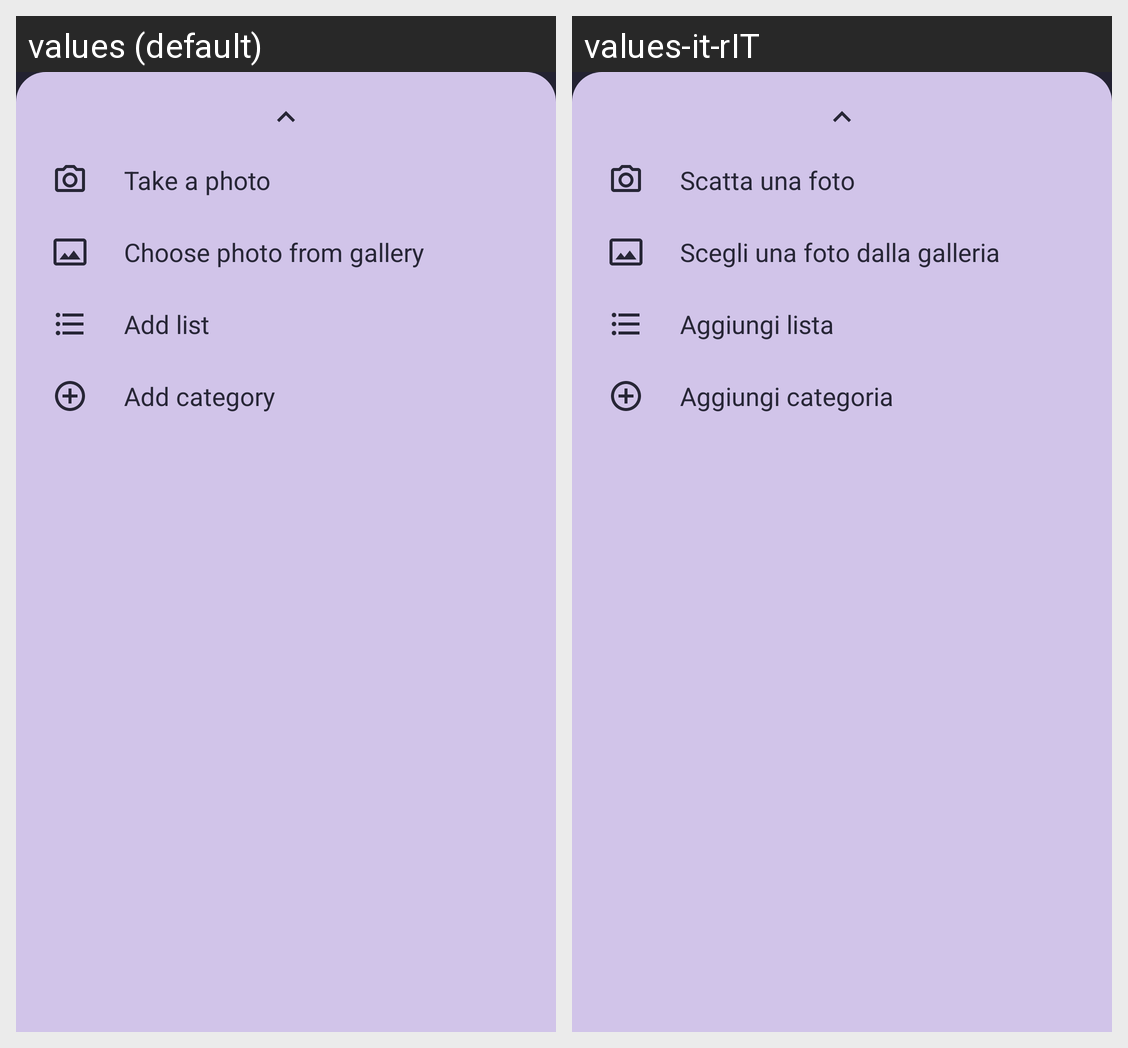

For this localized Android screen grid, give each drawn string resource with its value in every locale shown.
Android screen res/layout/new_note_bottomsheet.xml rendered under 2 locales, left to right: values (default), values-it-rIT. Device: Nexus 5 (rendered at 1080×1920; each locale shown at half size, 540×960, under a caption strip naming it); theme splashScreenTheme.
Strings drawn on this screen, with the default value and each locale's value (text and hints the layout hard-codes, and strings that could not be matched under every locale, appear in the picture but are not listed):

take_a_photo
  values: Take a photo
  values-it-rIT: Scatta una foto

choose_photo
  values: Choose photo from gallery
  values-it-rIT: Scegli una foto dalla galleria

add_bulletlist
  values: Add list
  values-it-rIT: Aggiungi lista

add_category
  values: Add category
  values-it-rIT: Aggiungi categoria
